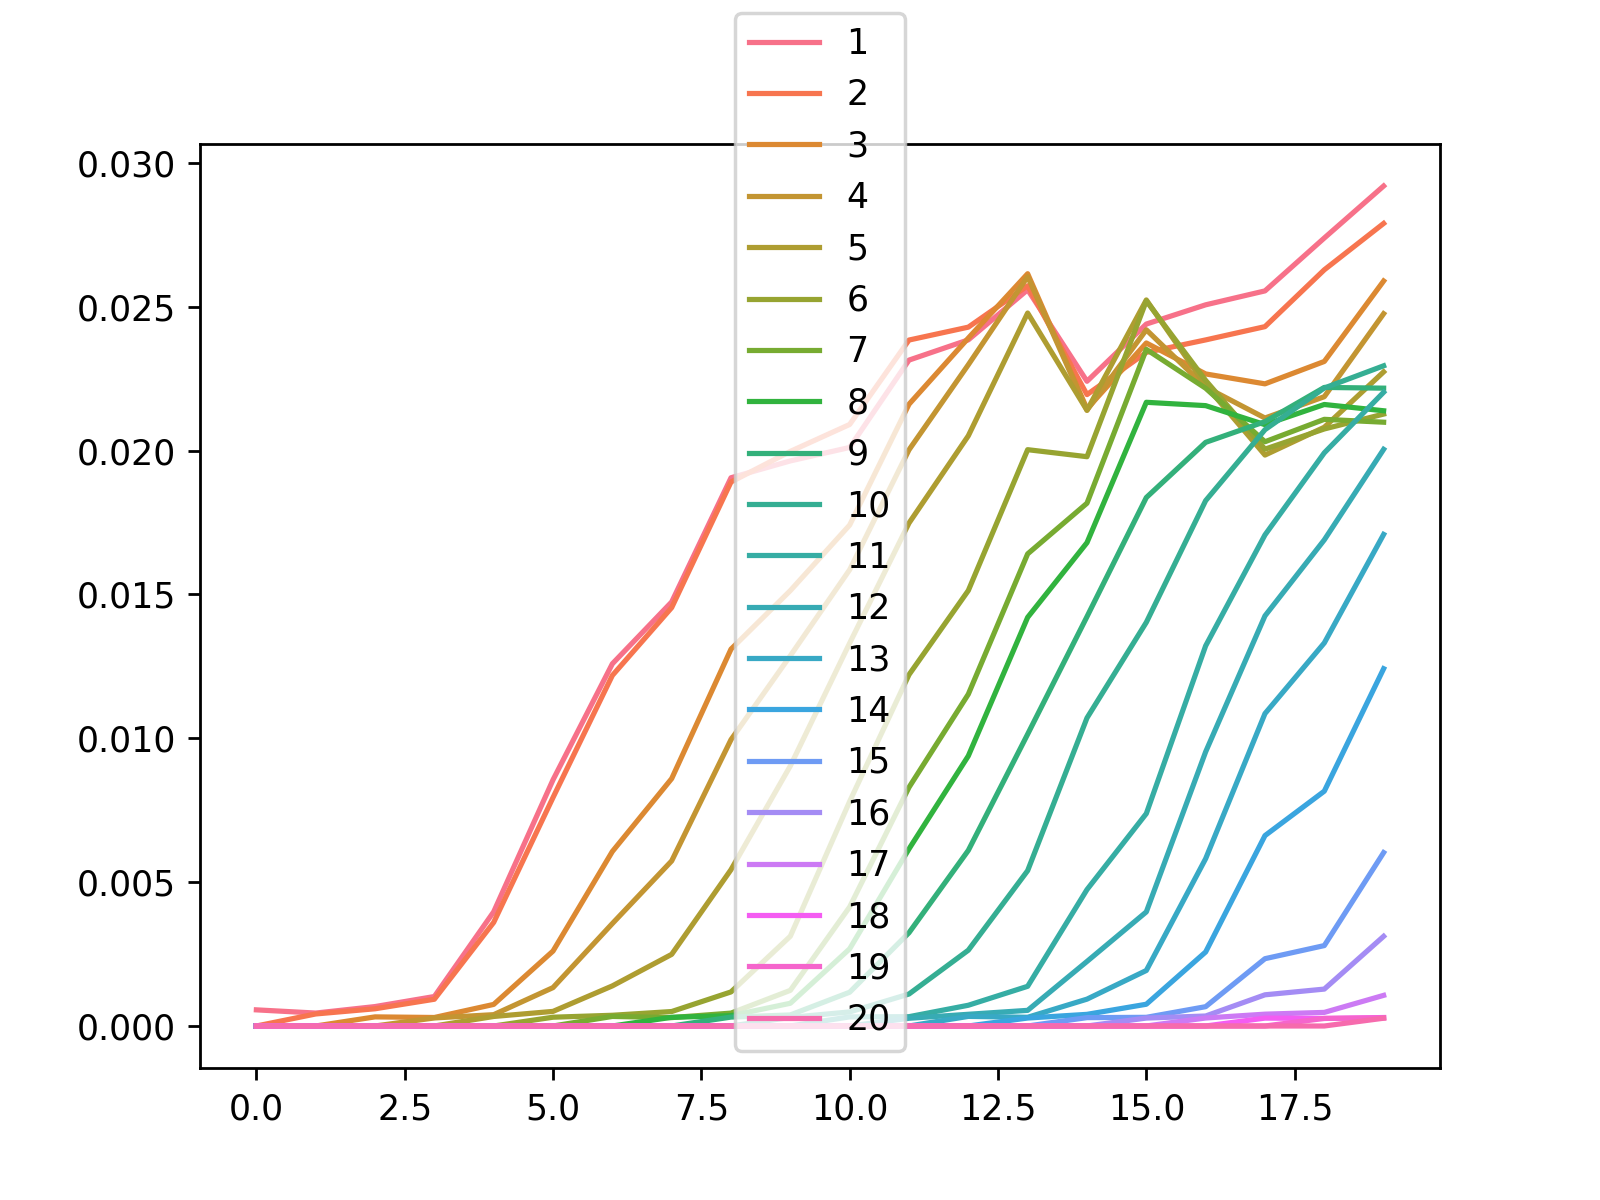

The file beside this chart, header and first rows:
, 1, 2, 3, 4, 5, 6, 7, 8, 9, 10, 11, 12, 13, 14, 15, 16, 17, 18, 19, 20
0, 0.0005612, 0.0, 0.0, 0.0, 0.0, 0.0, 0.0, 0.0, 0.0, 0.0, 0.0, 0.0, 0.0, 0.0, 0.0, 0.0, 0.0, 0.0, 0.0, 0.0
1, 0.00045, 0.0004183, 0.0, 0.0, 0.0, 0.0, 0.0, 0.0, 0.0, 0.0, 0.0, 0.0, 0.0, 0.0, 0.0, 0.0, 0.0, 0.0, 0.0, 0.0
2, 0.0006754, 0.0005987, 0.0003169, 0.0, 0.0, 0.0, 0.0, 0.0, 0.0, 0.0, 0.0, 0.0, 0.0, 0.0, 0.0, 0.0, 0.0, 0.0, 0.0, 0.0
3, 0.001025, 0.0009299, 0.0002959, 0.0002798, 0.0, 0.0, 0.0, 0.0, 0.0, 0.0, 0.0, 0.0, 0.0, 0.0, 0.0, 0.0, 0.0, 0.0, 0.0, 0.0
4, 0.003969, 0.003601, 0.0007503, 0.0003939, 0.000331, 0.0, 0.0, 0.0, 0.0, 0.0, 0.0, 0.0, 0.0, 0.0, 0.0, 0.0, 0.0, 0.0, 0.0, 0.0
5, 0.008557, 0.007942, 0.002605, 0.001335, 0.0005078, 0.0003055, 0.0, 0.0, 0.0, 0.0, 0.0, 0.0, 0.0, 0.0, 0.0, 0.0, 0.0, 0.0, 0.0, 0.0
6, 0.01259, 0.01219, 0.006066, 0.003561, 0.001394, 0.0003728, 0.0003322, 0.0, 0.0, 0.0, 0.0, 0.0, 0.0, 0.0, 0.0, 0.0, 0.0, 0.0, 0.0, 0.0
7, 0.01474, 0.01454, 0.008599, 0.005738, 0.002491, 0.0005029, 0.000292, 0.0003019, 0.0, 0.0, 0.0, 0.0, 0.0, 0.0, 0.0, 0.0, 0.0, 0.0, 0.0, 0.0
8, 0.01906, 0.01891, 0.0131, 0.009953, 0.005435, 0.001185, 0.0004482, 0.0003586, 0.0003098, 0.0, 0.0, 0.0, 0.0, 0.0, 0.0, 0.0, 0.0, 0.0, 0.0, 0.0
9, 0.01964, 0.01997, 0.01513, 0.01287, 0.009041, 0.00312, 0.001239, 0.0007903, 0.0003843, 0.0002995, 0.0, 0.0, 0.0, 0.0, 0.0, 0.0, 0.0, 0.0, 0.0, 0.0
10, 0.02011, 0.02091, 0.01741, 0.01586, 0.01331, 0.007807, 0.004139, 0.002683, 0.001174, 0.0004886, 0.0003168, 0.0, 0.0, 0.0, 0.0, 0.0, 0.0, 0.0, 0.0, 0.0
11, 0.02315, 0.02384, 0.02161, 0.02003, 0.01748, 0.01221, 0.008296, 0.006156, 0.003242, 0.001111, 0.0003239, 0.0002689, 0.0, 0.0, 0.0, 0.0, 0.0, 0.0, 0.0, 0.0
12, 0.02385, 0.02429, 0.02391, 0.02299, 0.02052, 0.01514, 0.01153, 0.009388, 0.006105, 0.002635, 0.0007213, 0.0004072, 0.0003336, 0.0, 0.0, 0.0, 0.0, 0.0, 0.0, 0.0
13, 0.02559, 0.02573, 0.02615, 0.02605, 0.02478, 0.02003, 0.01641, 0.0142, 0.01014, 0.0054, 0.00138, 0.0005438, 0.0003031, 0.0002769, 0.0, 0.0, 0.0, 0.0, 0.0, 0.0
14, 0.02241, 0.02195, 0.02145, 0.02141, 0.0214, 0.01979, 0.01817, 0.0168, 0.01423, 0.01071, 0.004742, 0.002244, 0.0009334, 0.000405, 0.0002913, 0.0, 0.0, 0.0, 0.0, 0.0
15, 0.0244, 0.02342, 0.02374, 0.0242, 0.02524, 0.0252, 0.02352, 0.02168, 0.01837, 0.01403, 0.007383, 0.003966, 0.00193, 0.0007563, 0.0003013, 0.0002761, 0.0, 0.0, 0.0, 0.0
16, 0.02507, 0.02385, 0.02267, 0.02221, 0.02227, 0.02244, 0.02217, 0.02156, 0.02029, 0.01826, 0.01321, 0.00953, 0.005816, 0.002573, 0.0006717, 0.0003475, 0.0002783, 0.0, 0.0, 0.0
17, 0.02555, 0.02431, 0.02232, 0.02113, 0.01985, 0.02005, 0.02031, 0.0209, 0.02101, 0.02073, 0.01707, 0.01426, 0.01086, 0.006618, 0.00234, 0.001084, 0.0004116, 0.0002744, 0.0, 0.0
18, 0.02739, 0.02629, 0.0231, 0.02188, 0.02081, 0.02075, 0.02109, 0.0216, 0.0222, 0.02218, 0.01992, 0.0169, 0.01332, 0.008163, 0.002795, 0.001283, 0.0004727, 0.0002622, 0.0002632, 0.0
19, 0.0292, 0.0279, 0.0259, 0.02476, 0.02274, 0.02127, 0.02099, 0.02139, 0.02217, 0.02295, 0.02203, 0.02004, 0.01709, 0.01242, 0.006028, 0.003117, 0.001065, 0.0002949, 0.0002814, 0.0002706
